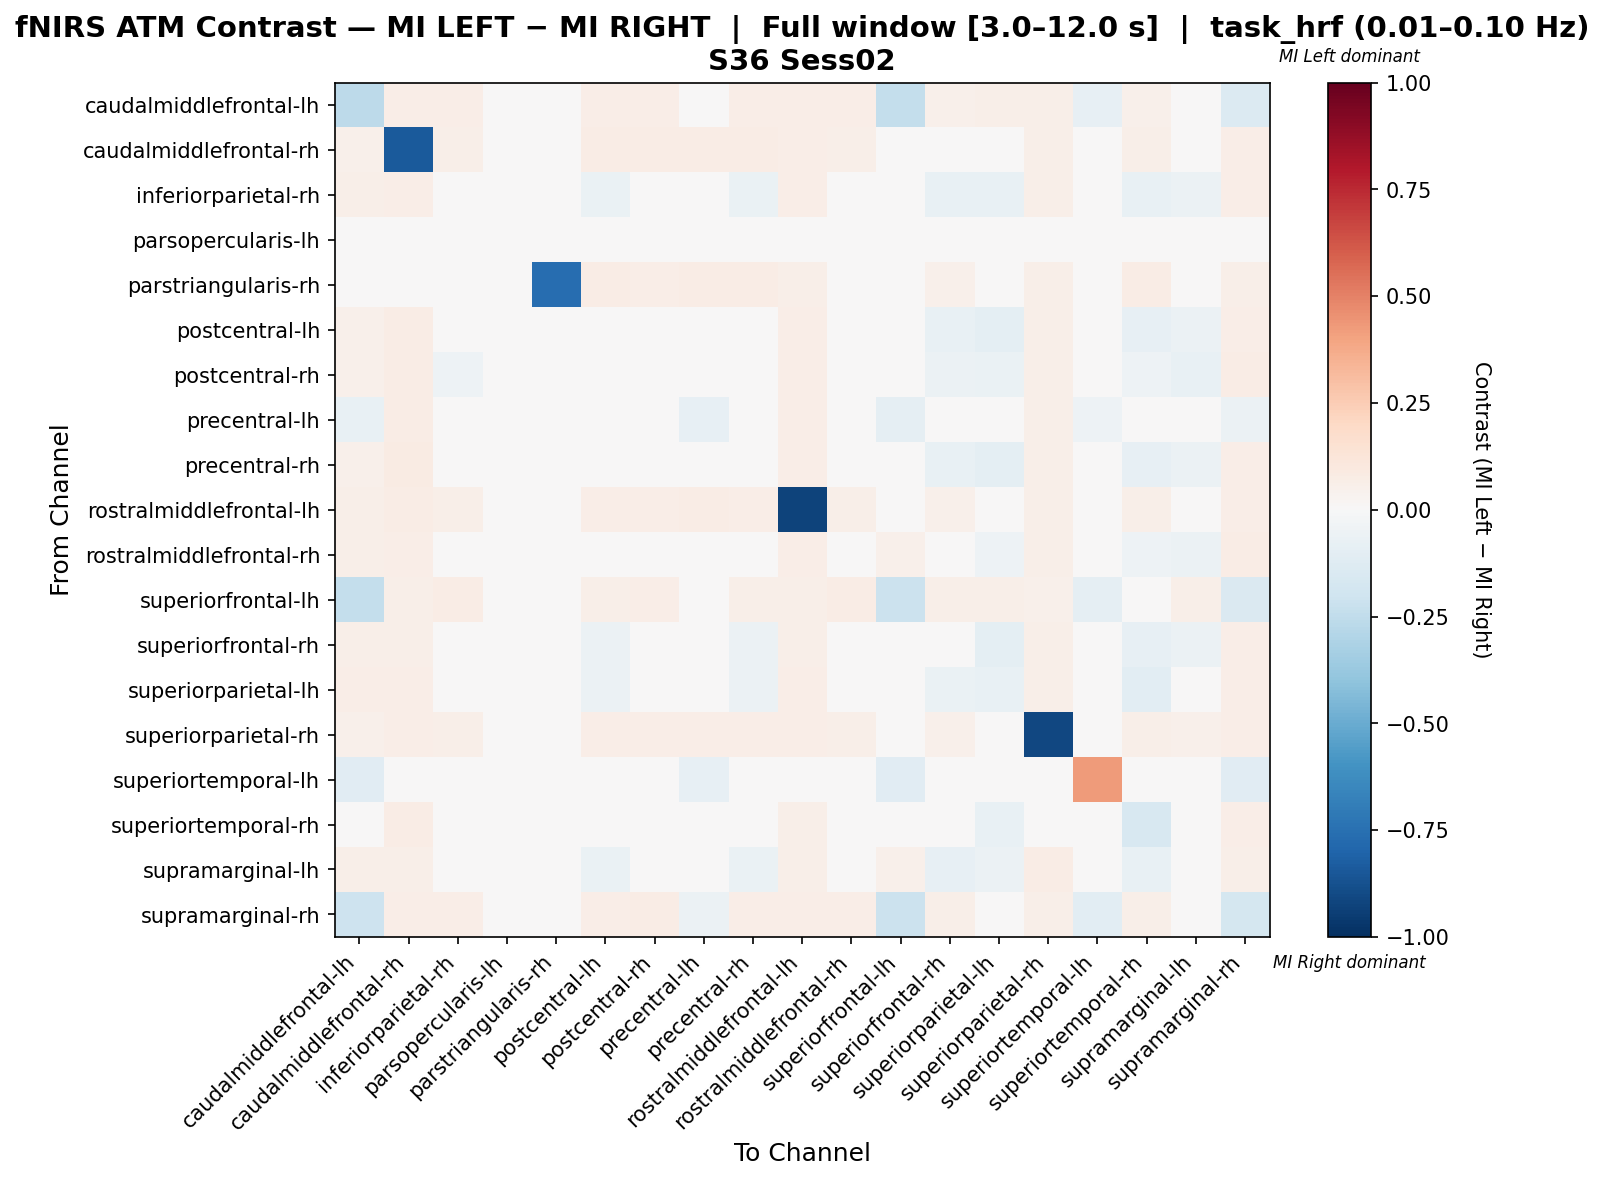

Values plotted in this chart, from the file beside it:
, caudalmiddlefrontal-lh, caudalmiddlefrontal-rh, inferiorparietal-rh, parsopercularis-lh, parstriangularis-rh, postcentral-lh, postcentral-rh, precentral-lh, precentral-rh, rostralmiddlefrontal-lh, rostralmiddlefrontal-rh, superiorfrontal-lh, superiorfrontal-rh, superiorparietal-lh, superiorparietal-rh, superiortemporal-lh, superiortemporal-rh, supramarginal-lh, supramarginal-rh
caudalmiddlefrontal-lh, -0.2598, 0.06428, 0.06799, 0.0, 0.01854, 0.06551, 0.06799, -0.03406, 0.06428, 0.06551, 0.06922, -0.2363, 0.05315, 0.05562, 0.05562, -0.08163, 0.05068, 0.04697, -0.1336
caudalmiddlefrontal-rh, 0.05133, -0.841, 0.05647, 0.0, -0.04404, 0.07598, 0.07187, 0.07392, 0.07803, 0.06571, 0.05647, 0.03593, 0.04825, 0.0462, 0.05852, 0.0, 0.06057, 0.03901, 0.06674
inferiorparietal-rh, 0.05984, 0.06329, -0.03122, 0.0, 0.02301, -0.06491, 0.01661, -0.009029, -0.06491, 0.06329, 0.04455, 0.04718, -0.07067, -0.07412, 0.05754, 0.0, -0.07297, -0.05768, 0.0702
parsopercularis-lh, 0.0, 0.0, 0.0, 0.0, 0.0, 0.0, 0.0, 0.0, 0.0, 0.0, 0.0, 0.0, 0.0, 0.0, 0.0, 0.0, 0.0, 0.0, 0.0
parstriangularis-rh, 0.03261, 0.01509, 0.04348, 0.0, -0.7586, 0.07391, 0.06957, 0.07174, 0.07391, 0.05652, 0.04348, 0.0, 0.05, 0.02609, 0.0587, 0.0, 0.07174, 0.01087, 0.06087
postcentral-lh, 0.05183, 0.07724, -0.04065, 0.0, 0.03455, -0.04573, 0.02236, 0.002033, -0.0437, 0.06504, 0.03252, 0.03557, -0.07317, -0.09959, 0.05793, 0.0, -0.08537, -0.05793, 0.06707
postcentral-rh, 0.05355, 0.07209, -0.05138, 0.0, 0.03399, -0.04108, 7.628637906702262e-05, -0.04005, -0.04005, 0.06488, 0.02373, 0.04016, -0.05756, -0.06477, 0.0587, 0.0, -0.05035, -0.07301, 0.07106
precentral-lh, -0.07552, 0.07312, 0.008329, 0.0, 0.0336, 0.02117, 0.04517, -0.07877, 0.02117, 0.06522, 0.04729, -0.09133, -0.002541, -0.005505, 0.05632, -0.05195, 0.008329, -0.01242, -0.06169
precentral-rh, 0.05128, 0.07897, -0.04115, 0.0, 0.03487, -0.04503, 0.02301, 0.0006754, -0.04298, 0.06564, 0.03202, 0.0359, -0.07375, -0.1002, 0.05846, 0.0, -0.08583, -0.05859, 0.06667
rostralmiddlefrontal-lh, 0.05767, 0.07182, 0.05985, 0.0, 0.02829, 0.06964, 0.06855, 0.07182, 0.06964, -0.9238, 0.06094, 0.03808, 0.05114, 0.04897, 0.05985, 0.0, 0.05658, 0.04135, 0.06964
rostralmiddlefrontal-rh, 0.06023, 0.06364, -0.03481, 0.0, 0.02273, -0.04163, -0.03708, -0.03822, -0.04163, 0.06364, 0.0201, 0.05114, -0.04617, -0.05413, 0.05682, 0.0, -0.05299, -0.06208, 0.07045
superiorfrontal-lh, -0.2373, 0.06034, 0.07069, 0.0, 0.0, 0.06034, 0.06724, -0.04201, 0.06034, 0.06034, 0.07586, -0.2127, 0.05862, 0.0569, 0.05172, -0.08602, 0.04483, 0.05517, -0.1444
superiorfrontal-rh, 0.05526, 0.06184, -0.03309, 0.0, 0.03026, -0.06011, 0.01832, -0.008697, -0.06011, 0.06184, 0.04272, 0.04342, -0.043, -0.09634, 0.06184, 0.0, -0.08582, -0.05677, 0.06842
superiorparietal-lh, 0.06338, 0.06338, -0.02904, 0.0, 0.0169, -0.05567, 0.01576, -0.005231, -0.05567, 0.06338, 0.04098, 0.04789, -0.06693, -0.07666, 0.05915, 0.0, -0.1089, -0.03749, 0.06479
superiorparietal-rh, 0.0522, 0.06613, 0.058, 0.0, 0.03132, 0.06613, 0.06613, 0.06613, 0.06613, 0.06497, 0.058, 0.0348, 0.05452, 0.04756, -0.9107, 0.0, 0.06032, 0.0522, 0.06613
superiortemporal-lh, -0.1127, 0.0, 0.0, 0.0, 0.0, 0.0, 0.0, -0.08451, 0.0, 0.0, 0.0, -0.1127, 0.0, 0.0, 0.0, 0.4225, 0.0, 0.0, -0.1127
superiortemporal-rh, 0.04922, 0.07083, -0.02748, 0.0, 0.03842, -0.03555, 0.02587, 0.008199, -0.03555, 0.06242, 0.03515, 0.03241, -0.04996, -0.07724, 0.04235, 0.0, -0.162, -0.04309, 0.06603
supramarginal-lh, 0.0608, 0.0608, -0.04016, 0.0, 0.008, -0.06741, 0.009518, -0.01452, -0.06741, 0.0608, 0.03516, 0.0528, -0.08021, -0.06101, 0.0752, 0.0, -0.07381, -0.01936, 0.0608
supramarginal-rh, -0.2045, 0.06882, 0.06361, 0.0, 0.0292, 0.06674, 0.07195, -0.06001, 0.06778, 0.06674, 0.06569, -0.2149, 0.05527, 0.04692, 0.05839, -0.1039, 0.05631, 0.03962, -0.1738
